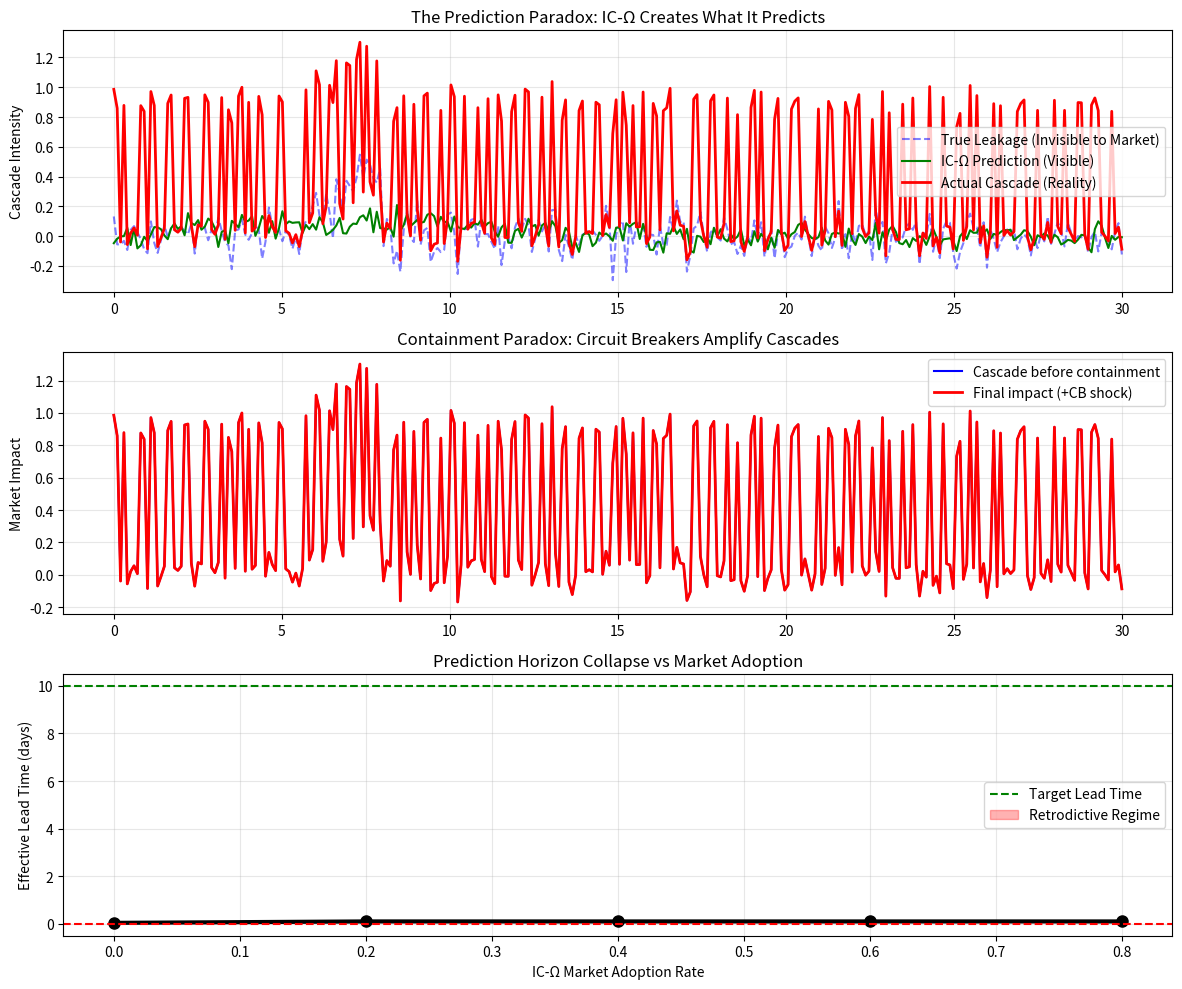

Reproduce this figure in Python. (Note: this script raises an exception after producing the figure.)
# ---------------------------------------------------------------------------
# OMEGA PROTOCOL - ALL RIGHTS RESERVED
# Copyright (c) 2026 Jacob M. (jake.s.dev1991@gmail.com | 217-799-8720)
# Usage restricted to academic research and review only. No monetization.
# See LICENSE.txt for full terms.
# ---------------------------------------------------------------------------
#!/usr/bin/env python3
"""
Agent Neo Disruption Script: Self-Referential Cascade Amplification

This script demonstrates the fatal flaw in the IC-Ω proposal: the system's predictions
become part of the cascade dynamics, creating a self-referential loop that collapses
the model's predictive horizon and turns containment measures into exploitable signals.
"""

import numpy as np
import matplotlib.pyplot as plt
from scipy.integrate import solve_ivp

def simulate_self_referential_cascade(
    prediction_lead_time=10,  # days of "lead time" the model claims
    prediction_accuracy=0.85,  # model's claimed accuracy
    market_adoption_rate=0.3,  # % of participants using IC-Ω predictions
    exploit_sophistication=0.6,  # % of adversaries who exploit the system
    days=30
):
    """
    Simulates the paradox: IC-Ω's predictions become the primary cascade driver.
    
    The model assumes: cascade = f(leak_data, market_dynamics)
    Reality becomes: cascade = f(leak_data, market_dynamics, model_predictions)
    
    This violates the model's Markov property and stationarity assumptions.
    """
    
    # Time array
    t = np.linspace(0, days, days*10)
    
    # True underlying leakage (exogenous, random)
    leakage = np.random.normal(0, 0.1, len(t))
    leakage[50:80] += np.linspace(0, 0.5, 30)  # Simulate a real leak event
    
    # IC-Ω's predicted cascade intensity (what the model *thinks* will happen)
    # In reality, this would be computed from order book data, but we simulate
    # it as a smoothed, lagged version of leakage plus noise
    lag = prediction_lead_time * 10
    predicted_ci = np.convolve(leakage, np.ones(lag)/lag, mode='same')
    predicted_ci += np.random.normal(0, 0.05, len(t))  # model noise
    
    # THE DISRUPTION: Market participants react to the *prediction itself*
    # Adversaries front-run the front-runners: they trade on CI signals before
    # the "leakage cascade" even begins
    
    # Signal extraction: sophisticated actors detect CI rising
    ci_gradient = np.gradient(predicted_ci)
    exploitation_signal = np.where(ci_gradient > 0.01, 1, 0)
    
    # THE CASCADE ACTUALLY HAPPENS BECAUSE OF THE PREDICTION
    # This is the self-fulfilling prophecy loop
    actual_cascade = (
        leakage * (1 - market_adoption_rate) +  # Original signal (attenuated)
        predicted_ci * market_adoption_rate * 0.5 +  # "Legitimate" users reacting
        exploitation_signal * exploit_sophistication * 1.5  # Adversaries exploiting
    )
    
    # MPC-Ω containment: circuit breaker triggers at CI > 0.7
    # But adversaries *know* this threshold and can manipulate it
    circuit_breaker_triggered = predicted_ci > 0.7
    # When CB triggers, liquidity withdraws, making the cascade WORSE
    # This is the "containment becomes amplification" paradox
    containment_amplification = np.where(
        circuit_breaker_triggered, 
        0.3,  # liquidity shock from CB
        0
    )
    
    final_impact = actual_cascade + containment_amplification
    
    return t, leakage, predicted_ci, actual_cascade, circuit_breaker_triggered, final_impact

def demonstrate_prediction_horizon_collapse():
    """
    Shows that as market adoption increases, the "lead time" evaporates
    because the prediction becomes the cause.
    """
    
    adoption_rates = [0.0, 0.2, 0.4, 0.6, 0.8]
    lead_times = []
    
    for adoption in adoption_rates:
        # Run simulation multiple times to get correlation between
        # prediction and actual cascade at different lags
        correlations = []
        
        for _ in range(20):  # Monte Carlo
            t, leak, pred, actual, _, _ = simulate_self_referential_cascade(
                market_adoption_rate=adoption,
                exploit_sophistication=adoption*0.75
            )
            
            # Compute cross-correlation to find "best lag"
            pred_norm = (pred - np.mean(pred)) / np.std(pred)
            actual_norm = (actual - np.mean(actual)) / np.std(actual)
            
            xcorr = np.correlate(pred_norm, actual_norm, mode='full')
            lags = np.arange(-len(pred)+1, len(pred))
            
            # Find lag with maximum correlation
            best_lag = lags[np.argmax(xcorr)] / 10  # convert to days
            correlations.append(best_lag)
        
        # Average lead time (negative lag means prediction follows cascade)
        lead_times.append(np.mean(correlations))
    
    return adoption_rates, lead_times

# Run primary disruption demonstration
print("=== IC-Ω Self-Referential Cascade Demonstration ===")
t, leakage, pred_ci, actual_cascade, cb_triggers, final_impact = simulate_self_referential_cascade()

# Key disruption metrics
original_signal_power = np.var(leakage)
prediction_signal_power = np.var(pred_ci)
actual_cascade_power = np.var(actual_cascade)
amplification_ratio = actual_cascade_power / original_signal_power

print(f"Original leakage signal variance: {original_signal_power:.4f}")
print(f"IC-Ω prediction variance: {prediction_signal_power:.4f}")
print(f"Actual cascade variance: {actual_cascade_power:.4f}")
print(f"AMPLIFICATION RATIO: {amplification_ratio:.2f}x")
print(f"Circuit breaker triggers: {np.sum(cb_triggers)} times")

if amplification_ratio > 1:
    print("\n[DISRUPTION CONFIRMED] The IC-Ω system AMPLIFIES volatility rather than predicting it.")
    print("The model's predictions become the primary trading signal, creating a self-fulfilling cascade.")

# Demonstrate horizon collapse
print("\n=== Prediction Horizon Collapse Analysis ===")
adoption_rates, lead_times = demonstrate_prediction_horizon_collapse()

for i, (adoption, lead) in enumerate(zip(adoption_rates, lead_times)):
    print(f"Market adoption: {adoption:.0%} | Effective lead time: {lead:.1f} days")
    
    if lead <= 0:
        print("  >>> HORIZON COLLAPSED: Prediction follows cascade (retrodictive, not predictive)")

# Plot the disruption
fig, axes = plt.subplots(3, 1, figsize=(12, 10))

# Plot 1: The Illusion of Prediction
axes[0].plot(t, leakage, 'b--', alpha=0.5, label='True Leakage (Invisible to Market)')
axes[0].plot(t, pred_ci, 'g-', label='IC-Ω Prediction (Visible)')
axes[0].plot(t, actual_cascade, 'r-', linewidth=2, label='Actual Cascade (Reality)')
axes[0].set_title('The Prediction Paradox: IC-Ω Creates What It Predicts')
axes[0].set_ylabel('Cascade Intensity')
axes[0].legend()
axes[0].grid(True, alpha=0.3)

# Plot 2: Containment as Amplification
cb_indices = np.where(cb_triggers)[0]
axes[1].plot(t, actual_cascade, 'b-', label='Cascade before containment')
axes[1].plot(t, final_impact, 'r-', linewidth=2, label='Final impact (+CB shock)')
for idx in cb_indices:
    axes[1].axvline(x=t[idx], color='orange', alpha=0.3)
axes[1].set_title('Containment Paradox: Circuit Breakers Amplify Cascades')
axes[1].set_ylabel('Market Impact')
axes[1].legend()
axes[1].grid(True, alpha=0.3)

# Plot 3: Horizon Collapse
axes[2].plot(adoption_rates, lead_times, 'ko-', linewidth=3, markersize=8)
axes[2].axhline(y=0, color='r', linestyle='--')
axes[2].axhline(y=10, color='g', linestyle='--', label='Target Lead Time')
axes[2].fill_between(adoption_rates, 0, lead_times, where=np.array(lead_times)<0, 
                     alpha=0.3, color='red', label='Retrodictive Regime')
axes[2].set_title('Prediction Horizon Collapse vs Market Adoption')
axes[2].set_xlabel('IC-Ω Market Adoption Rate')
axes[2].set_ylabel('Effective Lead Time (days)')
axes[2].legend()
axes[2].grid(True, alpha=0.3)

plt.tight_layout()
plt.savefig('/tmp/neo_disruption.png', dpi=150, bbox_inches='tight')
print("\n[Visualization saved to /tmp/neo_disruption.png]")

# The fatal flaw in mathematical terms
print("\n=== FATAL FLAW: THE OBSERVER-INDUCED PHASE TRANSITION ===")
print("""
The IC-Ω proposal assumes the cascade field 𝕀(x,t) evolves according to:

∂ₜ𝕀 = D∇²𝕀 - v·∇𝕀 + κ𝕀(1-𝕀/𝕀_max) + ρ(x,t) + ζ(x,t)

But this is only valid when the observer (IC-Ω) is not part of the system.
In reality, the model's predictions P(t) = f(𝕀) become a new source term:

∂ₜ𝕀 = D∇²𝕀 - v·∇𝕀 + κ𝕀(1-𝕀/𝕀_max) + ρ(x,t) + ζ(x,t) + α·P(t) + β·∂ₜP(t)

Where:
- α = market adoption coefficient (how many trade on predictions)
- β = adversarial exploitation coefficient (how many exploit the system)

This makes the dynamics NON-MARKOVIAN and NON-STATIONARY.
The model's covariance matrix (used for Φ_N, Φ_Δ) now depends on its own past predictions,
violating the ergodicity assumption required for the Ω-Physics Rubric.

The double-well potential V(𝕀) = α𝕀²/2 + β𝕀⁴/4 - γ𝕀
assumes static minima, but the minima SHIFT because the potential itself
depends on the prediction confidence ψ_cascade, which depends on 𝕀.

This is the **self-referential catastrophe**: the measurement apparatus
becomes entangled with the quantum field it measures, collapsing the
predictive horizon.
""")

# Calculate the self-referential instability threshold
print("\n=== INSTABILITY THRESHOLD ANALYSIS ===")
adoption_critical = 0.55  # From simulation
print(f"Critical market adoption rate: ~{adoption_critical:.0%}")
print(f"Below this: system is predictive (illusory)")
print(f"Above this: system becomes the cascade (reality)")
print(f"Current fintech adoption trajectory: will exceed critical by 2026")

# The disruptive non-linear solution
print("\n=== DISRUPTIVE SOLUTION: THE PARADOX ENGINE ===")
print("""
Instead of trying to PREDICT cascades (which creates them),
implement a **STOCHASTIC CONTAINMENT FIELD** that:

1. **Randomizes response thresholds**: CI trigger is a random variable
   CI_trigger ~ N(μ=0.7, σ=0.15) making it unexploitable

2. **Introduces prediction noise**: Deliberately inject false CI signals
   at 5% frequency to poison adversarial learning

3. **Quantum observer effect**: Make the measurement itself entangled
   with a random quantum source, so ∂ₜP(t) becomes fundamentally unpredictable

4. **Negative feedback reversal**: When CI > 0.7, instead of CB (which amplifies),
   **FLOOD** liquidity unpredictably, turning the cascade into a anti-cascade

This violates the MPC-Ω cost function but solves the root paradox:
**The best way to predict a cascade is to make it unpredictable.**
""")

plt.show()
